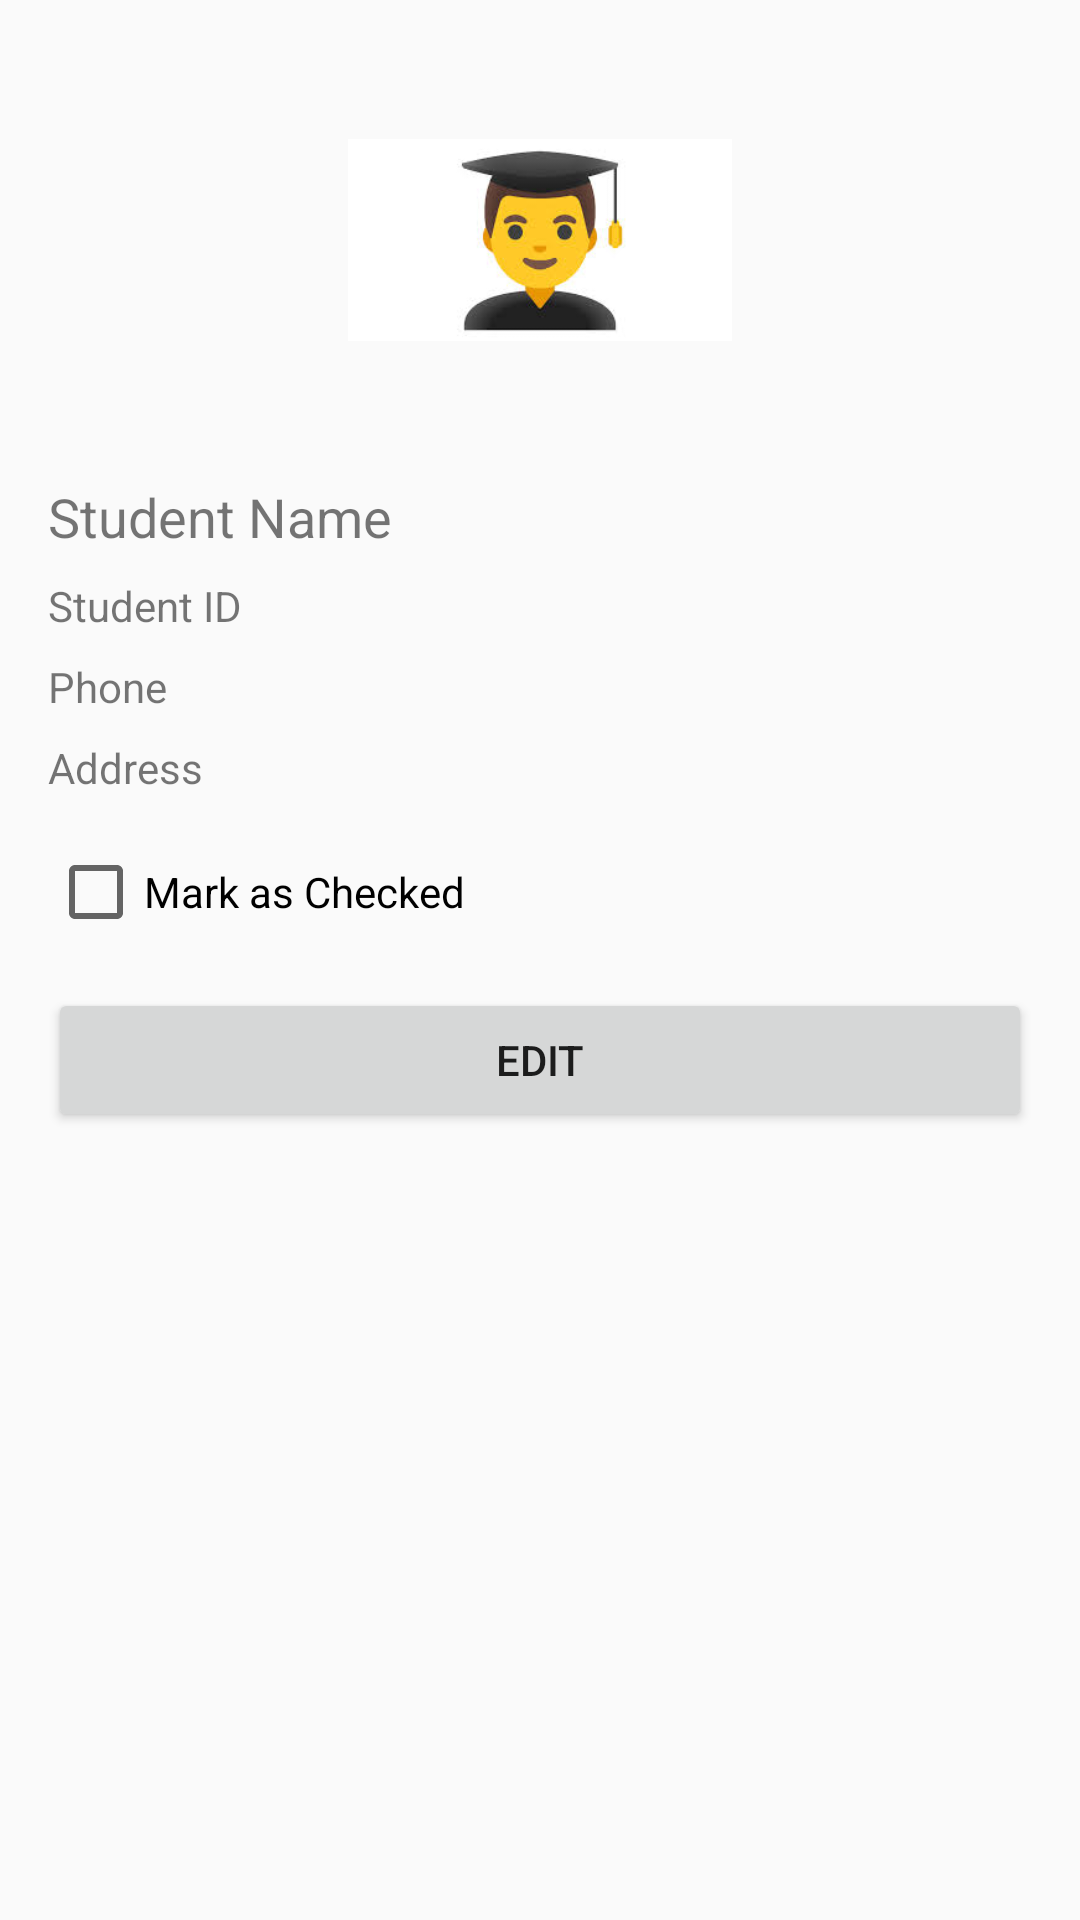

Here is an Android app screen rendered from its layout file. Give the layout XML and the strings, colors and styles it references.
<!-- AndroidManifest.xml: application theme Theme.StudentsApp -->
<!-- res/layout/activity_student_details.xml -->
<?xml version="1.0" encoding="utf-8"?>
<ScrollView xmlns:android="http://schemas.android.com/apk/res/android"
    android:layout_width="match_parent"
    android:id="@+id/mainLayout"
    android:layout_height="match_parent"
    android:padding="16dp">

    <LinearLayout
        android:orientation="vertical"
        android:layout_width="match_parent"
        android:layout_height="wrap_content">

        
        <ImageView
            android:id="@+id/studentImage"
            android:layout_width="128dp"
            android:layout_height="128dp"
            android:layout_gravity="center"
            android:src="@drawable/student_pic" />

        
        <TextView
            android:id="@+id/nameText"
            android:layout_width="match_parent"
            android:layout_height="wrap_content"
            android:text="Student Name"
            android:textSize="18sp"
            android:layout_marginTop="16dp" />

        
        <TextView
            android:id="@+id/idText"
            android:layout_width="match_parent"
            android:layout_height="wrap_content"
            android:text="Student ID"
            android:layout_marginTop="8dp" />

        
        <TextView
            android:id="@+id/phoneText"
            android:layout_width="match_parent"
            android:layout_height="wrap_content"
            android:text="Phone"
            android:layout_marginTop="8dp" />

        
        <TextView
            android:id="@+id/addressText"
            android:layout_width="match_parent"
            android:layout_height="wrap_content"
            android:text="Address"
            android:layout_marginTop="8dp" />

        
        <CheckBox
            android:id="@+id/checkBox"
            android:layout_width="wrap_content"
            android:layout_height="wrap_content"
            android:text="Mark as Checked"
            android:layout_marginTop="16dp"
            android:clickable="false"
            android:focusable="false" />

        
        <Button
            android:id="@+id/editButton"
            android:layout_width="match_parent"
            android:layout_height="wrap_content"
            android:text="Edit"
            android:layout_marginTop="16dp" />
    </LinearLayout>
</ScrollView>
<!-- resources referenced by this layout -->
<resources>
  <!-- drawable student_pic: jpg bitmap (drawable, 5082 bytes) -->
  <style name="Theme.StudentsApp" parent="Theme.AppCompat.Light.DarkActionBar">
          <item name="colorPrimary">@color/black</item>
          <item name="colorPrimaryDark">@color/black</item>
          <item name="colorAccent">@color/teal_200</item>
      </style>
  <!-- not gathered from this repository: default colours our renderer supplied (Android Studio template values) -->
  <color name="teal_200">#FF03DAC5</color>
  <color name="black">#FF000000</color>
</resources>
